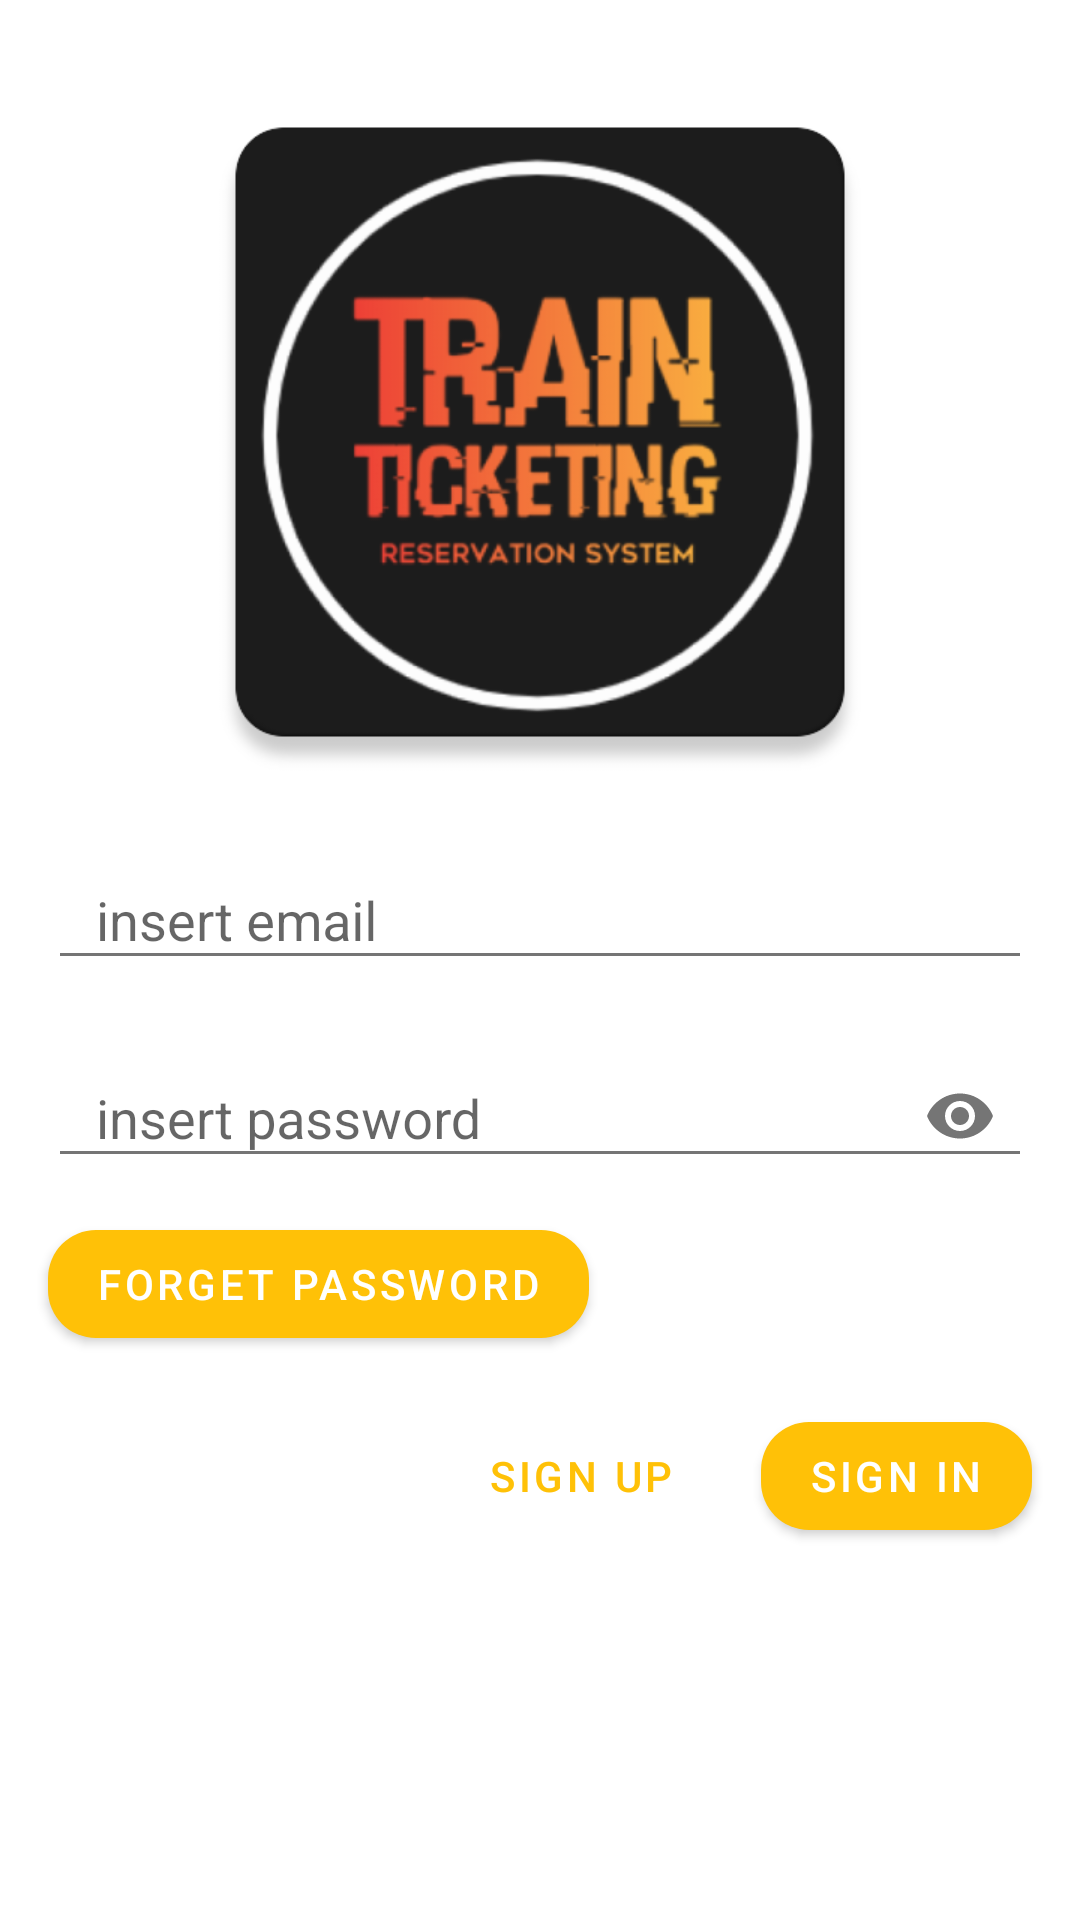

This screen was rendered from an Android layout file. Write that file and the resources it references.
<!-- AndroidManifest.xml: application theme AppTheme -->
<!-- res/layout/fragment_login_passenger.xml -->
<?xml version="1.0" encoding="utf-8"?>
<layout xmlns:android="http://schemas.android.com/apk/res/android"
    xmlns:app="http://schemas.android.com/apk/res-auto">

    <androidx.constraintlayout.widget.ConstraintLayout
        android:layout_width="match_parent"
        android:layout_height="match_parent">

        <ImageView
            android:id="@+id/imageView"
            android:layout_width="256dp"
            android:layout_height="wrap_content"
            android:layout_marginTop="16dp"
            android:adjustViewBounds="true"
            android:scaleType="centerCrop"
            app:layout_constraintEnd_toEndOf="parent"
            app:layout_constraintStart_toStartOf="parent"
            app:layout_constraintTop_toTopOf="parent"
            app:srcCompat="@drawable/app_logo" />

        <com.google.android.material.textfield.TextInputLayout
            android:id="@+id/textInputLayout"
            style="@style/LoginInTextInputLayout"
            android:layout_width="0dp"
            android:layout_height="wrap_content"
            android:layout_marginStart="16dp"
            android:layout_marginTop="8dp"
            android:layout_marginEnd="16dp"
            android:hint="insert email"
            app:layout_constraintEnd_toEndOf="parent"
            app:layout_constraintStart_toStartOf="parent"
            app:layout_constraintTop_toBottomOf="@+id/imageView">

            <EditText
                android:id="@+id/userNameEt"
                android:layout_width="match_parent"
                android:layout_height="wrap_content"
                android:inputType="textEmailAddress"
                android:paddingStart="16dp"
                android:paddingEnd="16dp" />
        </com.google.android.material.textfield.TextInputLayout>

        <com.google.android.material.textfield.TextInputLayout
            android:id="@+id/textInputLayout2"
            style="@style/LoginInTextInputLayout"
            android:layout_width="0dp"
            android:layout_height="wrap_content"
            android:layout_marginStart="16dp"
            android:layout_marginTop="16dp"
            android:layout_marginEnd="16dp"
            android:hint="insert password"
            app:layout_constraintEnd_toEndOf="parent"
            app:layout_constraintStart_toStartOf="parent"
            app:layout_constraintTop_toBottomOf="@+id/textInputLayout"
            app:passwordToggleEnabled="true">

            <EditText
                android:id="@+id/passwordEt"
                android:layout_width="match_parent"
                android:layout_height="wrap_content"
                android:inputType="textPassword"
                android:paddingStart="16dp"
                android:paddingEnd="16dp" />
        </com.google.android.material.textfield.TextInputLayout>

        <com.google.android.material.button.MaterialButton
            android:id="@+id/signInBtn"
            android:layout_width="wrap_content"
            android:layout_height="wrap_content"
            android:layout_marginTop="16dp"
            android:layout_marginEnd="16dp"
            android:text="Sign In"
            app:cornerRadius="16dp"
            app:layout_constraintEnd_toEndOf="parent"
            app:layout_constraintTop_toBottomOf="@+id/forgetPassBtn" />

        <com.google.android.material.button.MaterialButton
            android:id="@+id/signUpBtn"
            style="@style/Widget.MaterialComponents.Button.TextButton"
            android:layout_width="wrap_content"
            android:layout_height="wrap_content"
            android:layout_marginEnd="16dp"
            android:text="Sign Up"
            app:cornerRadius="16dp"
            app:layout_constraintBaseline_toBaselineOf="@+id/signInBtn"
            app:layout_constraintEnd_toStartOf="@+id/signInBtn" />

        <com.google.android.material.button.MaterialButton
            android:id="@+id/forgetPassBtn"
            android:layout_width="wrap_content"
            android:layout_height="wrap_content"
            android:layout_marginStart="16dp"
            android:layout_marginTop="8dp"
            android:text="Forget Password"
            app:cornerRadius="16dp"
            app:layout_constraintStart_toStartOf="parent"
            app:layout_constraintTop_toBottomOf="@+id/textInputLayout2" />

    </androidx.constraintlayout.widget.ConstraintLayout>

</layout>
<!-- resources referenced by this layout -->
<resources>
  <!-- drawable app_logo: png bitmap (drawable, 68372 bytes) -->
  <style name="LoginInTextInputLayout" parent="Base.Widget.MaterialComponents.TextInputLayout">
          <item name="boxCornerRadiusBottomStart">16dp</item>
          <item name="boxCornerRadiusBottomEnd">16dp</item>
          <item name="boxCornerRadiusTopEnd">16dp</item>
          <item name="boxCornerRadiusTopStart">16dp</item>
      </style>
  <style name="AppTheme" parent="Theme.MaterialComponents.Light.NoActionBar">
          
          <item name="colorPrimary">@color/primary</item>
          <item name="colorPrimaryDark">@color/primary_dark</item>
          <item name="colorAccent">@color/accent</item>
          <item name="android:textColorPrimary">@color/primary_text</item>
          <item name="android:textColorSecondary">@color/secondary_text</item>
      </style>
  <color name="primary">#FFC107</color>
  <color name="primary_dark">#FFA000</color>
  <color name="accent">#FF5722</color>
  <color name="primary_text">#212121</color>
  <color name="secondary_text">#757575</color>
</resources>
